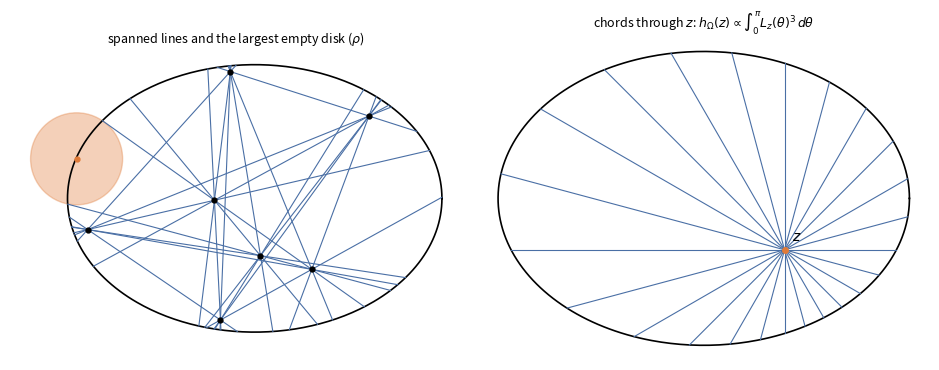

Recreate this plot in Python. (Note: this script raises an exception after producing the figure.)
# Illustration for Paper II (floating point; not used in any proof).
# Left: a convex body (ellipse), n random points, the spanned lines, and the point of the body
#       farthest from all of them (found on a grid), with the empty disk of radius rho.
# Right: a point z of the body and the chords through it; h_Omega(z) is proportional to the
#        integral of the cubed chord lengths (Corollary 2.2).
import numpy as np, itertools, matplotlib
matplotlib.use("Agg")
import matplotlib.pyplot as plt
rng=np.random.default_rng(5)
A,B=1.4,1.0                      # ellipse semi-axes
def inside(P): return (P[...,0]/A)**2+(P[...,1]/B)**2<=1
def sample(n):
    out=[]
    while len(out)<n:
        p=rng.uniform([-A,-B],[A,B])
        if inside(p): out.append(p)
    return np.array(out)
def chord(p,u):                  # intersection of line p+tu with the ellipse
    a=(u[0]/A)**2+(u[1]/B)**2; b=2*(p[0]*u[0]/A**2+p[1]*u[1]/B**2); c=(p[0]/A)**2+(p[1]/B)**2-1
    disc=b*b-4*a*c
    if disc<=0: return None
    r=np.sqrt(disc); t1,t2=(-b-r)/(2*a),(-b+r)/(2*a)
    return p+t1*u,p+t2*u
X=sample(7)
g=np.linspace(-A,A,701); G=np.array(np.meshgrid(g,np.linspace(-B,B,501))).reshape(2,-1).T; G=G[inside(G)]
best=np.zeros(len(G))+np.inf
segs=[]
for i,j in itertools.combinations(range(len(X)),2):
    u=X[j]-X[i]; u/=np.linalg.norm(u); nrm=np.array([-u[1],u[0]])
    best=np.minimum(best,np.abs((G-X[i])@nrm)); segs.append(chord(X[i],u))
k=np.argmax(best); z,rho=G[k],best[k]
th=np.linspace(0,2*np.pi,400)
fig,ax=plt.subplots(1,2,figsize=(9.5,3.9))
for a in ax:
    a.plot(A*np.cos(th),B*np.sin(th),color="black",lw=1.2); a.set_aspect("equal"); a.axis("off")
for s in segs: ax[0].plot([s[0][0],s[1][0]],[s[0][1],s[1][1]],color="#4a6fa5",lw=0.8)
ax[0].plot(X[:,0],X[:,1],"o",color="black",ms=3.5)
ax[0].add_patch(plt.Circle(z,rho,color="#e07b39",alpha=0.35)); ax[0].plot(*z,"o",color="#e07b39",ms=3.5)
ax[0].set_title(r"spanned lines and the largest empty disk ($\rho$)",fontsize=9)
z2=np.array([0.55,-0.35])
for t in np.linspace(0,np.pi,12,endpoint=False):
    s=chord(z2,np.array([np.cos(t),np.sin(t)]))
    ax[1].plot([s[0][0],s[1][0]],[s[0][1],s[1][1]],color="#4a6fa5",lw=0.8)
ax[1].plot(*z2,"o",color="#e07b39",ms=4); ax[1].annotate(r"$z$",z2+np.array([0.05,0.06]),fontsize=10)
ax[1].set_title(r"chords through $z$: $h_\Omega(z)\propto\int_0^\pi L_z(\theta)^3\,d\theta$",fontsize=9)
plt.tight_layout(rect=(0,0,1,0.93)); plt.savefig("../paper2/figures/fig_lines.png",dpi=200)
print("rho (grid, floating point) =",rho)
